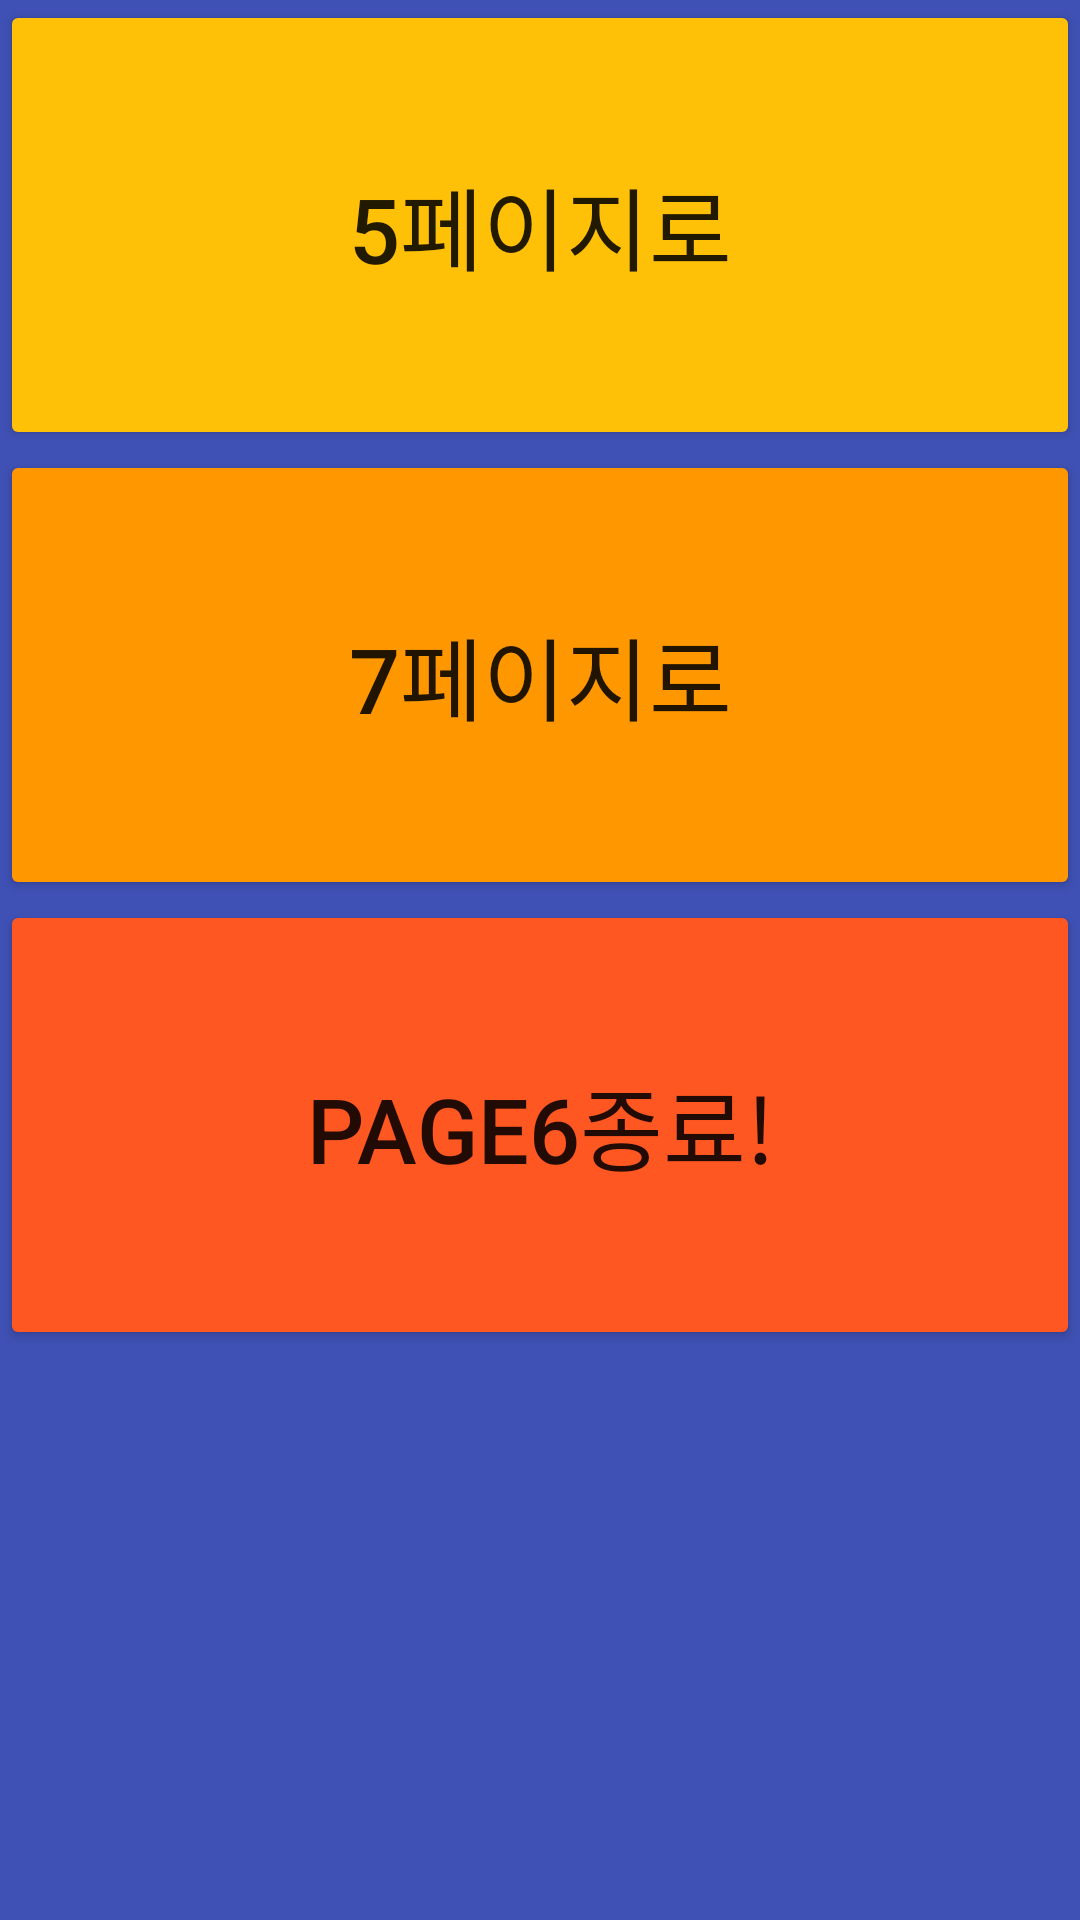

Produce the Android XML layout that renders to this screen, including the resource entries it uses.
<!-- AndroidManifest.xml: application theme Theme.Mobile14 -->
<!-- res/layout/activity_main6.xml -->
<?xml version="1.0" encoding="utf-8"?>
<LinearLayout xmlns:android="http://schemas.android.com/apk/res/android"
    xmlns:app="http://schemas.android.com/apk/res-auto"
    xmlns:tools="http://schemas.android.com/tools"
    android:layout_width="match_parent"
    android:layout_height="match_parent"
    android:background="#3F51B5"
    android:orientation="vertical"
    tools:context=".MainActivity6">

    <Button
        android:id="@+id/button5"
        android:layout_width="match_parent"
        android:layout_height="150dp"
        android:text="5페이지로"
        android:textSize="30sp"
        app:backgroundTint="#FFC107" />

    <Button
        android:id="@+id/button6"
        android:layout_width="match_parent"
        android:layout_height="150dp"
        android:text="7페이지로"
        android:textSize="30sp"
        app:backgroundTint="#FF9800" />

    <Button
        android:id="@+id/button7"
        android:layout_width="match_parent"
        android:layout_height="150dp"
        android:text="page6종료!"
        android:textSize="30sp"
        app:backgroundTint="#FF5722" />
</LinearLayout>
<!-- resources referenced by this layout -->
<resources>
  <style name="Theme.Mobile14" parent="Theme.MaterialComponents.DayNight.DarkActionBar">
          
          <item name="colorPrimary">@color/purple_500</item>
          <item name="colorPrimaryVariant">@color/purple_700</item>
          <item name="colorOnPrimary">@color/white</item>
          
          <item name="colorSecondary">@color/teal_200</item>
          <item name="colorSecondaryVariant">@color/teal_700</item>
          <item name="colorOnSecondary">@color/black</item>
          
          <item name="android:statusBarColor" tools:targetApi="l">?attr/colorPrimaryVariant</item>
          
      </style>
  <!-- not gathered from this repository: default colours our renderer supplied (Android Studio template values) -->
  <color name="purple_500">#FF6200EE</color>
  <color name="purple_700">#FF3700B3</color>
  <color name="teal_200">#FF03DAC5</color>
  <color name="teal_700">#FF018786</color>
  <color name="black">#FF000000</color>
  <color name="white">#FFFFFFFF</color>
</resources>
